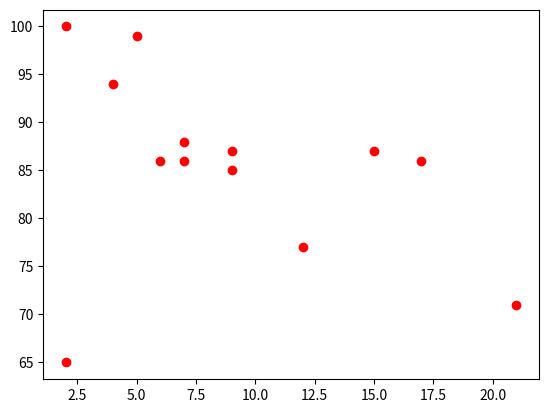

Source code (Python):
# plot using Python

# import required libraries

import matplotlib.pyplot as plt

x=[5,7,15,7,2,17,2,9,4,21,12,9,6] # x axis points

y=[99,86,87,88,100,86,65,87,94,71,77,85,86] # y axis points

# plot the chart

plt.scatter(x,y,c='red')

# to show the plot

plt.show()